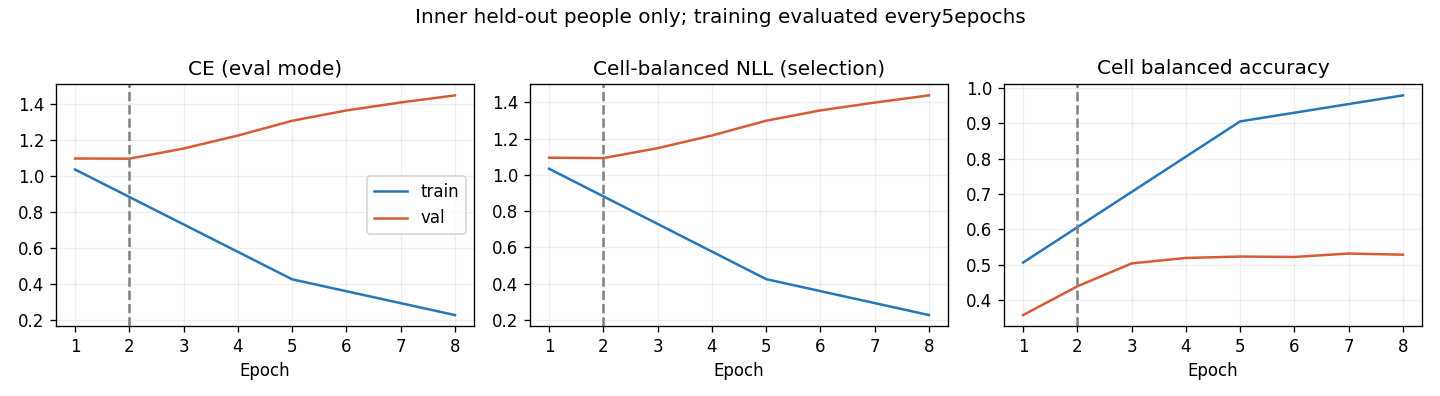

The data file committed next to this chart (first rows):
epoch, optimization_ce, train_ce, train_cell_nll, train_cell_ba, val_ce, val_cell_nll, val_cell_ba, raw_val_ce, raw_val_cell_nll, raw_val_cell_ba
1, 1.12, 1.034, 1.034, 0.5058, 1.095, 1.095, 0.3571, 1.087, 1.086, 0.4176
2, 0.9523, , , , 1.094, 1.093, 0.4384, 1.112, 1.11, 0.4807
3, 0.7835, , , , 1.151, 1.148, 0.5034, 1.157, 1.153, 0.5064
4, 0.638, , , , 1.222, 1.218, 0.5188, 1.222, 1.217, 0.5365
5, 0.521, 0.4242, 0.4242, 0.9054, 1.305, 1.299, 0.5228, 1.267, 1.262, 0.5364
6, 0.4575, , , , 1.362, 1.356, 0.5216, 1.286, 1.282, 0.5163
7, 0.3976, , , , 1.406, 1.4, 0.5313, 1.416, 1.41, 0.5297
8, 0.3156, 0.2257, 0.2256, 0.979, 1.446, 1.439, 0.5281, 1.453, 1.447, 0.5202
